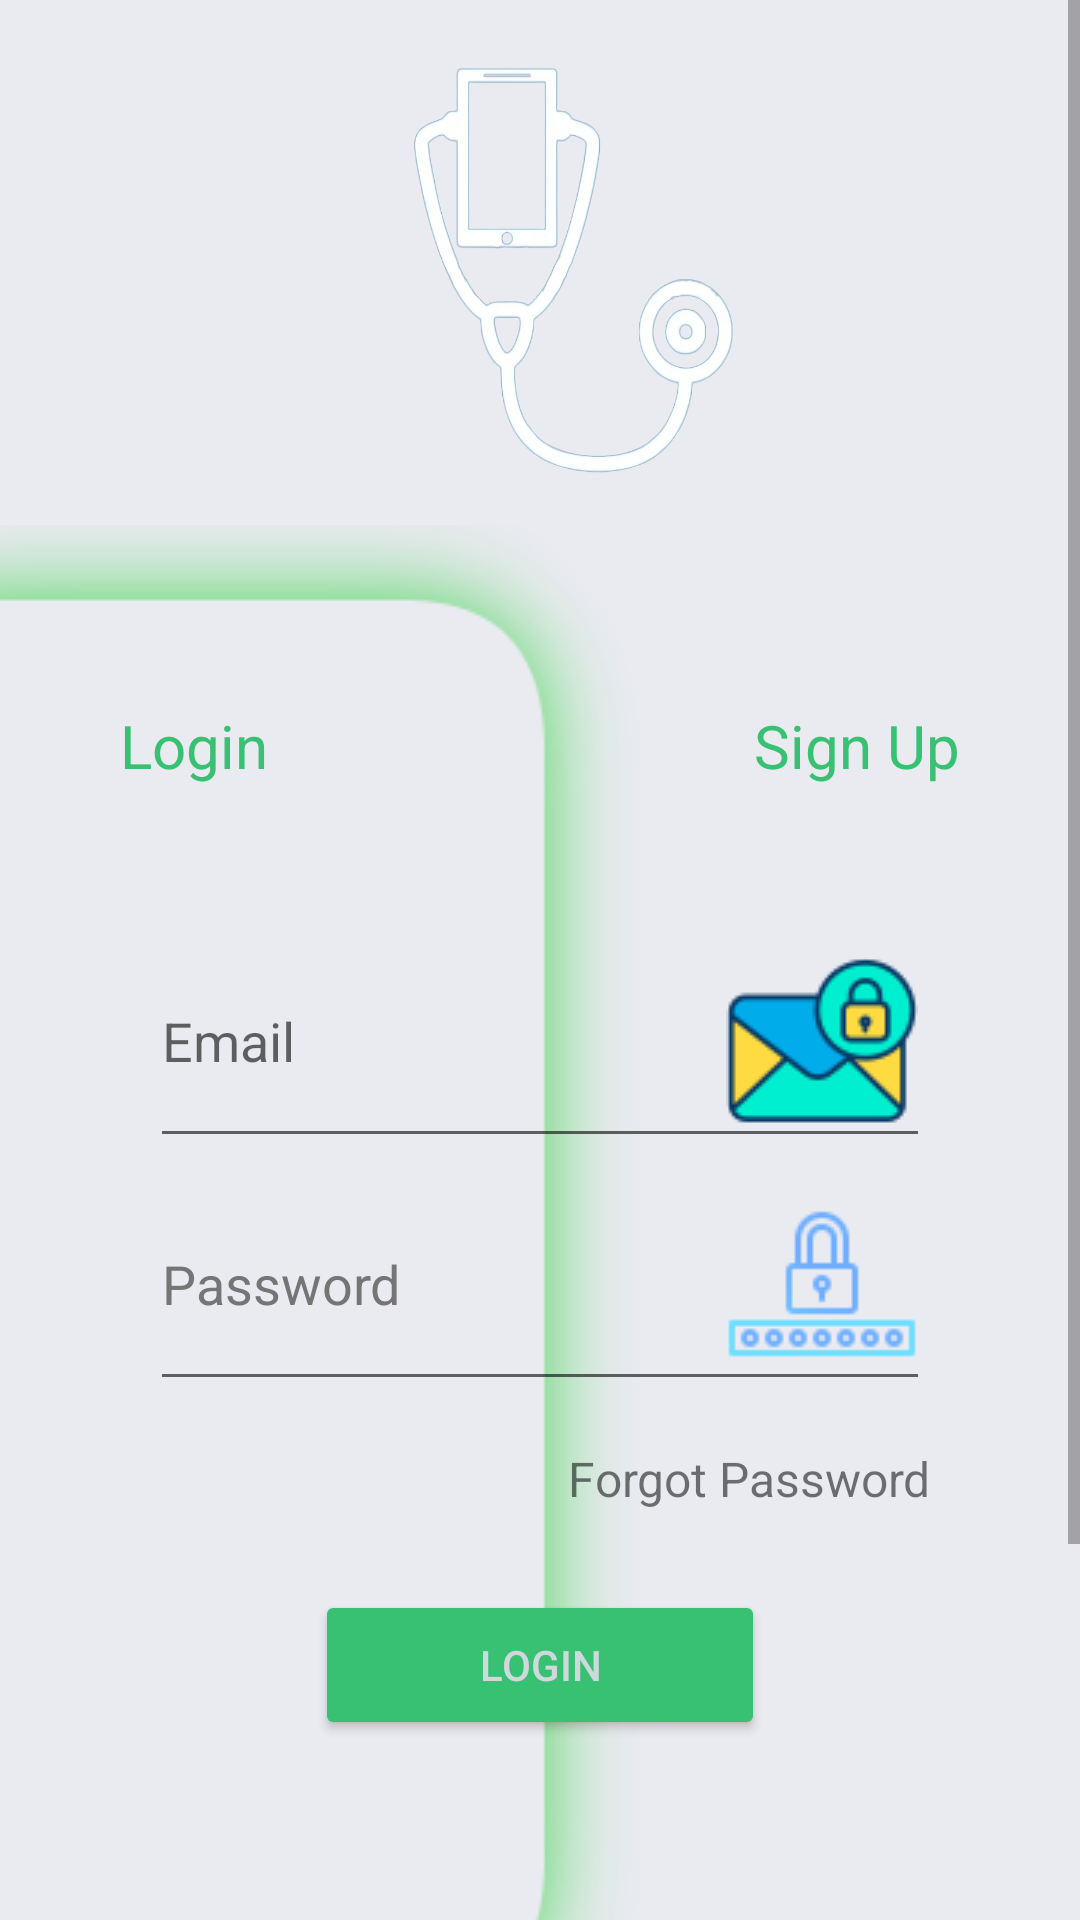

Layout XML and referenced resources for this Android screen:
<!-- AndroidManifest.xml: application theme Theme.MCproject -->
<!-- res/layout/activity_login_register.xml -->
<?xml version="1.0" encoding="utf-8"?>
<ScrollView xmlns:app="http://schemas.android.com/apk/res-auto"
    xmlns:tools="http://schemas.android.com/tools"
    android:layout_width="match_parent"
    android:layout_height="match_parent"
    android:fillViewport="true"
    xmlns:android="http://schemas.android.com/apk/res/android">

    <androidx.constraintlayout.widget.ConstraintLayout
        android:layout_width="match_parent"
        android:layout_height="match_parent"
        android:background="#70CFD1DF"
        tools:context=".LoginRegisterActivity">

        <RelativeLayout
            android:id="@+id/loginScreenheader"
            android:layout_width="match_parent"
            android:layout_height="175dp"
            app:layout_constraintBottom_toTopOf="@+id/left_shadow"
            app:layout_constraintEnd_toEndOf="parent"
            app:layout_constraintStart_toStartOf="parent"
            app:layout_constraintTop_toTopOf="parent">

            <ImageView
                android:id="@+id/login_logo"
                android:layout_width="match_parent"
                android:layout_height="match_parent"
                android:background="@drawable/grad"
                android:padding="10dp"
                android:src="@drawable/lifeline_logo"
                tools:ignore="ImageContrastCheck" />

        </RelativeLayout>

        <RelativeLayout
            android:id="@+id/left_shadow"
            android:layout_width="220dp"
            android:layout_height="520dp"
            android:layout_marginBottom="101dp"
            android:background="@drawable/shape_left_panel"
            app:layout_constraintBottom_toBottomOf="parent"
            app:layout_constraintStart_toStartOf="@+id/loginScreenheader"
            app:layout_constraintTop_toBottomOf="@+id/loginScreenheader">

        </RelativeLayout>

        <LinearLayout
            android:id="@+id/loginPanel"
            android:layout_width="match_parent"
            android:layout_height="350dp"
            android:layout_marginTop="60dp"
            android:background="@drawable/shadow_login"
            android:orientation="vertical"
            android:paddingLeft="50dp"
            android:paddingTop="70dp"
            android:paddingRight="50dp"
            app:layout_constraintTop_toBottomOf="@id/loginScreenheader">

            <EditText
                android:id="@+id/edtTextLoginEmail"
                android:layout_width="match_parent"
                android:layout_height="wrap_content"
                android:drawableRight="@drawable/email_icon"
                android:hint="Email" />

            <EditText
                android:id="@+id/edtTextLoginPassword"
                android:layout_width="match_parent"
                android:layout_height="wrap_content"
                android:drawableRight="@drawable/password_icon"
                android:hint="Password"
                android:inputType="textPassword"
                android:textColorHint="#757575" />

            <TextView
                android:id="@+id/txtViewForgotPassword"
                android:layout_width="match_parent"
                android:layout_height="wrap_content"
                android:layout_marginTop="15dp"
                android:gravity="right"
                android:text="Forgot Password"
                android:textSize="16dp"/>

        </LinearLayout>

        <Button
            android:id="@+id/btnLogin"
            android:layout_width="150dp"
            android:layout_height="50dp"
            android:layout_marginBottom="5dp"
            android:backgroundTint="#38c172"
            android:text="Login"
            android:textColor="#CFD8DC"
            app:layout_constraintBottom_toBottomOf="@+id/loginPanel"
            app:layout_constraintEnd_toEndOf="parent"
            app:layout_constraintStart_toStartOf="parent"/>
        <TextView android:id="@+id/login_text_view"
            android:layout_width="wrap_content"
            android:layout_height="wrap_content"
            android:textSize="20dp"
            android:layout_marginLeft="40dp"
            app:layout_constraintTop_toTopOf="@id/loginPanel"
            android:text="Login"
            android:textColor="#38c172"
            app:layout_constraintLeft_toLeftOf="parent">
        </TextView>
        <TextView android:id="@+id/txtViewSignUp"
            android:layout_width="wrap_content"
            android:layout_height="wrap_content"
            android:textSize="20dp"
            android:layout_marginRight="40dp"
            app:layout_constraintTop_toTopOf="@id/loginPanel"
            android:text="Sign Up"
            android:textColor="#38c172"
            app:layout_constraintRight_toRightOf="parent">
        </TextView>
        <ProgressBar
            android:id="@+id/progressBar"
            style="?android:attr/progressBarStyle"
            android:layout_width="wrap_content"
            android:layout_height="wrap_content"
            android:visibility="gone"
            tools:visibility="visible"
            app:layout_constraintBottom_toBottomOf="parent"
            app:layout_constraintEnd_toEndOf="parent"
            app:layout_constraintStart_toStartOf="parent"
            app:layout_constraintTop_toTopOf="parent" />
    </androidx.constraintlayout.widget.ConstraintLayout>
</ScrollView>
<!-- resources referenced by this layout -->
<resources>
  <!-- drawable email_icon: png bitmap (drawable, 3593 bytes) -->
  <!-- drawable lifeline_logo: png bitmap (drawable, 62189 bytes) -->
  <!-- drawable password_icon: png bitmap (drawable, 1139 bytes) -->
  <!-- drawable shape_left_panel (drawable) -->
  <?xml version="1.0" encoding="utf-8"?>
  <layer-list xmlns:android="http://schemas.android.com/apk/res/android">
      <item android:drawable="@drawable/shadowleft"/>
  </layer-list>
  <style name="Theme.MCproject" parent="Theme.MaterialComponents.DayNight.NoActionBar">
          
          <item name="colorPrimary">#FF0099CC</item>
          <item name="colorPrimaryVariant">#FF0099CC</item>
          <item name="colorOnPrimary">@color/white</item>
          
          <item name="colorSecondary">@color/teal_200</item>
          <item name="colorSecondaryVariant">@color/teal_700</item>
          <item name="colorOnSecondary">@color/black</item>
          
          <item name="android:statusBarColor" tools:targetApi="l">?attr/colorPrimaryVariant</item>
          
      </style>
  <color name="white">#FFFFFF</color>
  <color name="teal_200">#FF03DAC5</color>
  <color name="teal_700">#FF018786</color>
  <color name="black">#FF000000</color>
</resources>
